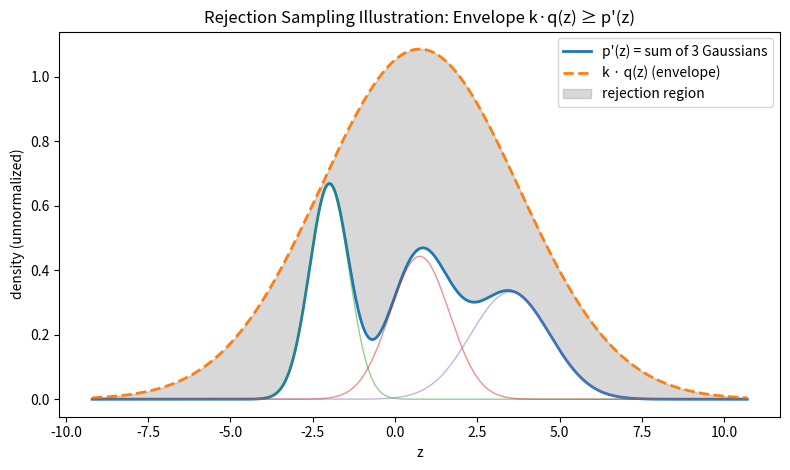

Recreate this plot in Python. (Note: this script raises an exception after producing the figure.)
from dataclasses import dataclass
from typing import TypeAlias

import matplotlib.pyplot as plt
import numpy as np

FloatArray: TypeAlias = np.ndarray


@dataclass
class RejectionSamplingData:
    z: FloatArray
    p_prime: FloatArray
    k: float
    q: FloatArray
    mus: FloatArray
    sigmas: FloatArray


def normal_pdf(z: FloatArray, mu: float, sigma: float) -> FloatArray:
    """Evaluates the probability density function of a univariate normal distribution."""
    z = z.astype(np.float64)
    mu = np.float64(mu)
    sigma = np.float64(sigma)
    inv = np.float64(1.0) / (sigma * np.sqrt(np.float64(2.0) * np.pi))
    return inv * np.exp(np.float64(-0.5) * ((z - mu) / sigma) ** np.float64(2.0))


def compute_rejection_sampling_data() -> RejectionSamplingData:
    """Constructs an unnormalized mixture of Gaussians and a scaled proposal distribution for rejection sampling."""
    mus = np.array([-2.0, 0.75, 3.5], dtype=np.float64)
    sigmas = np.array([0.6, 0.9, 1.2], dtype=np.float64)
    z_min = float(mus.min() - 6.0 * sigmas.max())
    z_max = float(mus.max() + 6.0 * sigmas.max())
    z = np.linspace(z_min, z_max, 3000, dtype=np.float64)
    components = [normal_pdf(z, mu, sigma) for mu, sigma in zip(mus, sigmas)]
    p_prime = np.sum(components, axis=0).astype(np.float64)
    q_mu = float(np.mean(mus))
    q_sigma = float(2.5 * sigmas.max())
    q = normal_pdf(z, q_mu, q_sigma)
    ratio = p_prime / q
    k = 1.05 * float(np.max(ratio))
    return RejectionSamplingData(z=z, p_prime=p_prime, k=k, q=q, mus=mus, sigmas=sigmas)


def plot_rejection_sampling(data: RejectionSamplingData) -> None:
    """Plots the rejection sampling setup, including the target density, proposal envelope, and rejection region."""
    plt.figure(figsize=(8, 4.8))
    plt.plot(data.z, data.p_prime, linewidth=2, label="p'(z) = sum of 3 Gaussians")
    plt.plot(
        data.z,
        data.k * data.q,
        linestyle="--",
        linewidth=2,
        label="k · q(z) (envelope)",
    )
    plt.fill_between(
        data.z,
        data.p_prime,
        data.k * data.q,
        alpha=0.3,
        color="gray",
        label="rejection region",
    )
    for mu, sigma in zip(data.mus, data.sigmas):
        plt.plot(data.z, normal_pdf(data.z, mu, sigma), linewidth=1, alpha=0.5)
    plt.title("Rejection Sampling Illustration: Envelope k·q(z) ≥ p'(z)")
    plt.xlabel("z")
    plt.ylabel("density (unnormalized)")
    plt.legend(loc="upper right")
    plt.tight_layout()
    plt.savefig("plots/rejection_sampling.png", dpi=300)
    plt.show()


if __name__ == "__main__":
    data = compute_rejection_sampling_data()
    plot_rejection_sampling(data)
